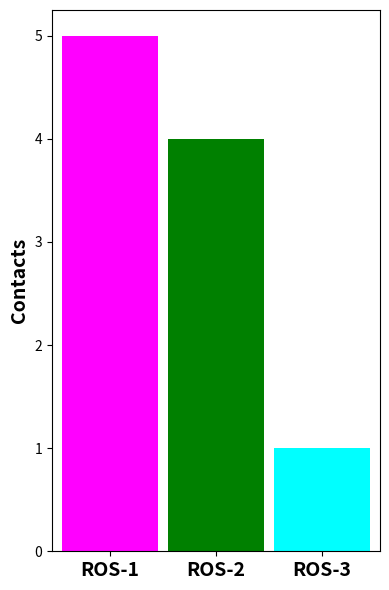

Python code for this plot:
import matplotlib.pyplot as plt
total_scores = [5, 4, 1]
descriptions = ['ROS-1', 'ROS-2', 'ROS-3']
plt.figure(figsize=(4, 6))
bar_width = 0.01  
gap_width = 0.001  
bar_positions = [(i * (bar_width + gap_width)) + (gap_width + bar_width / 2) for i in range(len(total_scores))]
bars = plt.bar(bar_positions, total_scores, width=bar_width, color=['magenta', 'green', 'cyan'])
for bar in bars:
    yval = bar.get_height()
plt.xlim(0, max(bar_positions) + bar_width - 0.004)
plt.ylabel('Contacts', fontsize=14, fontweight='bold')
plt.xticks(bar_positions, descriptions, fontweight='bold', fontsize=14)
plt.xlabel('')
plt.tight_layout()
plt.show()

